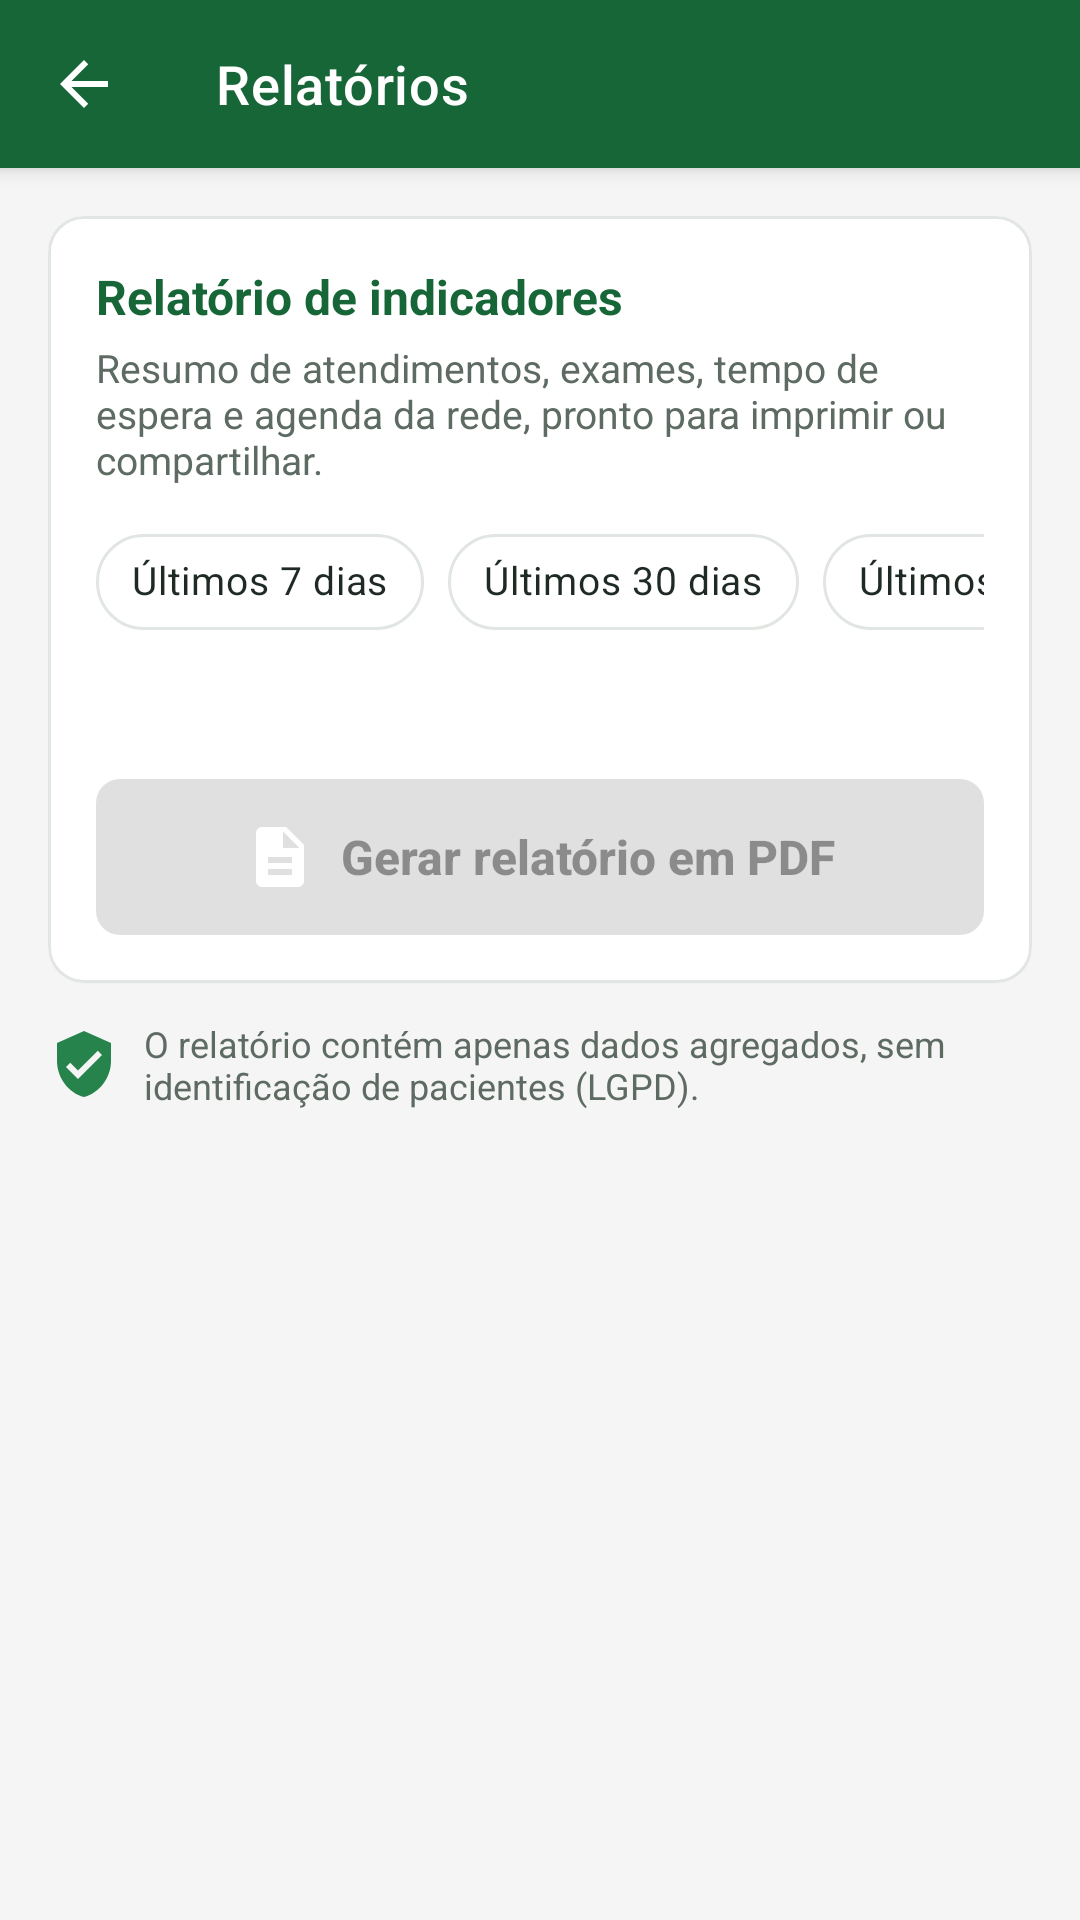

Reconstruct the res/layout file that produces this screen, plus the resources it refers to.
<!-- AndroidManifest.xml: application theme Theme.SaudeConecta -->
<!-- res/layout/activity_relatorios.xml -->
<?xml version="1.0" encoding="utf-8"?>
<LinearLayout xmlns:android="http://schemas.android.com/apk/res/android"
    xmlns:app="http://schemas.android.com/apk/res-auto"
    xmlns:tools="http://schemas.android.com/tools"
    android:layout_width="match_parent"
    android:layout_height="match_parent"
    android:background="@color/cinza_claro"
    android:orientation="vertical"
    tools:context=".activities.RelatoriosActivity">

    <com.google.android.material.appbar.MaterialToolbar
        android:id="@+id/toolbar"
        style="@style/SaudeConecta.Toolbar"
        android:layout_width="match_parent"
        android:layout_height="?attr/actionBarSize"
        app:navigationIcon="@drawable/ic_arrow_back"
        app:title="@string/nav_relatorios" />

    <ScrollView
        android:layout_width="match_parent"
        android:layout_height="0dp"
        android:layout_weight="1"
        android:fillViewport="true">

        <LinearLayout
            android:layout_width="match_parent"
            android:layout_height="wrap_content"
            android:orientation="vertical"
            android:padding="16dp">

            <com.google.android.material.card.MaterialCardView
                style="@style/SaudeConecta.Card"
                android:layout_width="match_parent"
                android:layout_height="wrap_content"
                app:cardElevation="1dp"
                app:strokeColor="@color/borda"
                app:strokeWidth="1dp">

                <LinearLayout
                    android:layout_width="match_parent"
                    android:layout_height="wrap_content"
                    android:orientation="vertical">

                    <TextView
                        style="@style/SaudeConecta.SectionTitle"
                        android:layout_width="wrap_content"
                        android:layout_height="wrap_content"
                        android:text="@string/relatorio_indicadores" />

                    <TextView
                        android:layout_width="match_parent"
                        android:layout_height="wrap_content"
                        android:layout_marginTop="4dp"
                        android:text="@string/relatorio_descricao"
                        android:textColor="@color/texto_secundario"
                        android:textSize="13sp" />

                    <com.google.android.material.chip.ChipGroup
                        android:id="@+id/grupoPeriodo"
                        android:layout_width="wrap_content"
                        android:layout_height="wrap_content"
                        android:layout_marginTop="8dp"
                        app:selectionRequired="true"
                        app:singleLine="true"
                        app:singleSelection="true">

                        <com.google.android.material.chip.Chip
                            android:id="@+id/chip7dias"
                            style="@style/SaudeConecta.ChipFiltro"
                            android:layout_width="wrap_content"
                            android:layout_height="wrap_content"
                            android:text="@string/periodo_7" />

                        <com.google.android.material.chip.Chip
                            android:id="@+id/chip30dias"
                            style="@style/SaudeConecta.ChipFiltro"
                            android:layout_width="wrap_content"
                            android:layout_height="wrap_content"
                            android:text="@string/periodo_30" />

                        <com.google.android.material.chip.Chip
                            android:id="@+id/chip90dias"
                            style="@style/SaudeConecta.ChipFiltro"
                            android:layout_width="wrap_content"
                            android:layout_height="wrap_content"
                            android:text="@string/periodo_90" />
                    </com.google.android.material.chip.ChipGroup>

                    <TextView
                        android:id="@+id/tvPeriodo"
                        android:layout_width="wrap_content"
                        android:layout_height="wrap_content"
                        android:layout_marginTop="6dp"
                        android:textColor="@color/texto_secundario"
                        android:textSize="13sp" />

                    <LinearLayout
                        android:id="@+id/containerResumo"
                        android:layout_width="match_parent"
                        android:layout_height="wrap_content"
                        android:orientation="vertical" />

                    <com.google.android.material.button.MaterialButton
                        android:id="@+id/btnGerarPdf"
                        android:layout_width="match_parent"
                        android:layout_height="wrap_content"
                        android:layout_marginTop="18dp"
                        android:enabled="false"
                        android:text="@string/gerar_relatorio_pdf"
                        app:icon="@drawable/ic_pdf"
                        app:iconGravity="textStart"
                        app:iconTint="@color/branco" />
                </LinearLayout>
            </com.google.android.material.card.MaterialCardView>

            <TextView
                android:layout_width="match_parent"
                android:layout_height="wrap_content"
                android:layout_marginTop="12dp"
                android:drawablePadding="8dp"
                android:text="@string/relatorio_lgpd"
                android:textColor="@color/texto_secundario"
                android:textSize="12sp"
                app:drawableStartCompat="@drawable/ic_shield"
                app:drawableTint="@color/verde_medio" />
        </LinearLayout>
    </ScrollView>
</LinearLayout>
<!-- resources referenced by this layout -->
<resources>
  <color name="borda">#E1E6E2</color>
  <color name="branco">#FFFFFF</color>
  <color name="cinza_claro">#F5F5F5</color>
  <color name="texto_secundario">#5E6B63</color>
  <color name="verde_medio">#25834B</color>
  <!-- drawable ic_arrow_back (drawable) -->
  <vector xmlns:android="http://schemas.android.com/apk/res/android"
      android:width="24dp"
      android:height="24dp"
      android:viewportWidth="24"
      android:viewportHeight="24">
      <path
          android:fillColor="#FF5E6B63"
          android:pathData="M20,11H7.83l5.59,-5.59L12,4l-8,8 8,8 1.41,-1.41L7.83,13H20v-2z" />
  </vector>
  <!-- drawable ic_pdf (drawable) -->
  <vector xmlns:android="http://schemas.android.com/apk/res/android"
      android:width="24dp"
      android:height="24dp"
      android:viewportWidth="24"
      android:viewportHeight="24">
      <path
          android:fillColor="#FF5E6B63"
          android:pathData="M14,2H6c-1.1,0 -1.99,0.9 -1.99,2L4,20c0,1.1 0.89,2 1.99,2H18c1.1,0 2,-0.9 2,-2V8l-6,-6zM16,18H8v-2h8v2zM16,14H8v-2h8v2zM13,9V3.5L18.5,9H13z" />
  </vector>
  <!-- drawable ic_shield (drawable) -->
  <vector xmlns:android="http://schemas.android.com/apk/res/android"
      android:width="24dp"
      android:height="24dp"
      android:viewportWidth="24"
      android:viewportHeight="24">
      <path
          android:fillColor="#FF5E6B63"
          android:pathData="M12,1L3,5v6c0,5.55 3.84,10.74 9,12 5.16,-1.26 9,-6.45 9,-12V5l-9,-4zM10,17l-4,-4 1.41,-1.41L10,14.17l6.59,-6.59L18,9l-8,8z" />
  </vector>
  <string name="gerar_relatorio_pdf">Gerar relatório em PDF</string>
  <string name="nav_relatorios">Relatórios</string>
  <string name="periodo_30">Últimos 30 dias</string>
  <string name="periodo_7">Últimos 7 dias</string>
  <string name="periodo_90">Últimos 90 dias</string>
  <string name="relatorio_descricao">Resumo de atendimentos, exames, tempo de espera e agenda da rede, pronto para imprimir ou compartilhar.</string>
  <string name="relatorio_indicadores">Relatório de indicadores</string>
  <string name="relatorio_lgpd">O relatório contém apenas dados agregados, sem identificação de pacientes (LGPD).</string>
  <style name="SaudeConecta.Card" parent="Widget.MaterialComponents.CardView">
          <item name="cardBackgroundColor">@color/branco</item>
          <item name="cardCornerRadius">12dp</item>
          <item name="cardElevation">2dp</item>
          <item name="contentPadding">16dp</item>
          <item name="strokeWidth">0dp</item>
      </style>
  <style name="SaudeConecta.SectionTitle" parent="">
          <item name="android:textSize">16sp</item>
          <item name="android:textStyle">bold</item>
          <item name="android:textColor">@color/verde_escuro</item>
      </style>
  <style name="SaudeConecta.Toolbar" parent="Widget.MaterialComponents.Toolbar.Primary">
          <item name="android:background">@color/verde_escuro</item>
          <item name="titleTextColor">@color/branco</item>
          <item name="navigationIconTint">@color/branco</item>
          <item name="titleTextAppearance">@style/SaudeConecta.ToolbarTitle</item>
      </style>
  <color name="verde_escuro">#176638</color>
  <style name="SaudeConecta.ToolbarTitle" parent="TextAppearance.MaterialComponents.Headline6">
          <item name="android:textSize">18sp</item>
          <item name="android:textColor">@color/branco</item>
      </style>
  <color name="verde_profundo">#0F4D29</color>
  <color name="erro">#C62828</color>
  <color name="texto_primario">#1F2A24</color>
  <style name="ShapeAppearance.SaudeConecta.Small" parent="ShapeAppearance.MaterialComponents.SmallComponent">
          <item name="cornerFamily">rounded</item>
          <item name="cornerSize">8dp</item>
      </style>
</resources>
